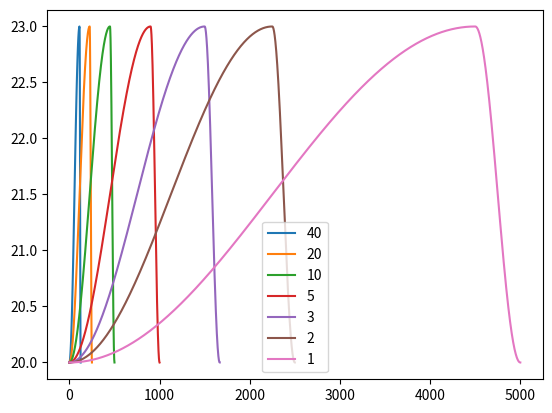

Generate this figure with matplotlib:
#!/usr/bin/python
#coding: utf-8

# rub.py内のPulse_deformed関数を，プロットするプログラム

import numpy as np
import matplotlib.pyplot as plt

def Pulse_deformed(runvel = 0.01, A = 0.1, f = 5, num = 1, d_ratio = 0.5):
        A = A/2.
        itv_start = 20
        hz = 5000. # モータへの送信周波数，実測値だいたい50くらい
        itv_goal = itv_start + (hz*runvel/f)*num
        rad_from_t = lambda t: np.pi*f*(t%(1./f))/(1-d_ratio) if (t%(1./f))*f < 1- d_ratio else np.pi*f*(t%(1./f))/d_ratio + (2 - 1./d_ratio)*np.pi
        run_time = float(num)/f
        # print(A)
        time = np.arange(0, run_time, 1/hz)

        if itv_start > itv_goal:
            linear_sign = -1
        else:
            linear_sign = 1
        traj_linear = [runvel*hz*t for t in time]
        # len_traj_linear = len(traj_linear)/num
        # len_second_half = int(len_traj_linear * d_ratio)
        # len_first_half = int(len_traj_linear - len_second_half)
        # traj_sin_first = [i*rad_per_step for i in range(len_first_half)]
        # traj_sin_second = [i*rad_per_step for i in range(len_second_half)]
        traj_sin_angle = [rad_from_t(t) for t in time]
        traj_sin = -A*np.cos(traj_sin_angle) + A
        go2itv_array = traj_linear + traj_sin + itv_start
        go2itv_array= np.append(go2itv_array, [itv_goal])
        
        return go2itv_array

if __name__=='__main__':
    # ratio = [0.5, 0.4, 0.3, 0.2, 0.1, 0.05, 0.01]
    # pulses = [Pulse_deformed(0, 3, 5, 1, r) for r in ratio]
    hzs = [40, 20, 10, 5, 3, 2, 1]
    pulses = [Pulse_deformed(0, 3, h, 1, 0.1) for h in hzs]
    fig, ax = plt.subplots()
    for i in range(len(pulses)):
        p = pulses[i]
        ax.plot(p, '-', label=hzs[i])
    ax.legend(loc=0)
    plt.show()
    